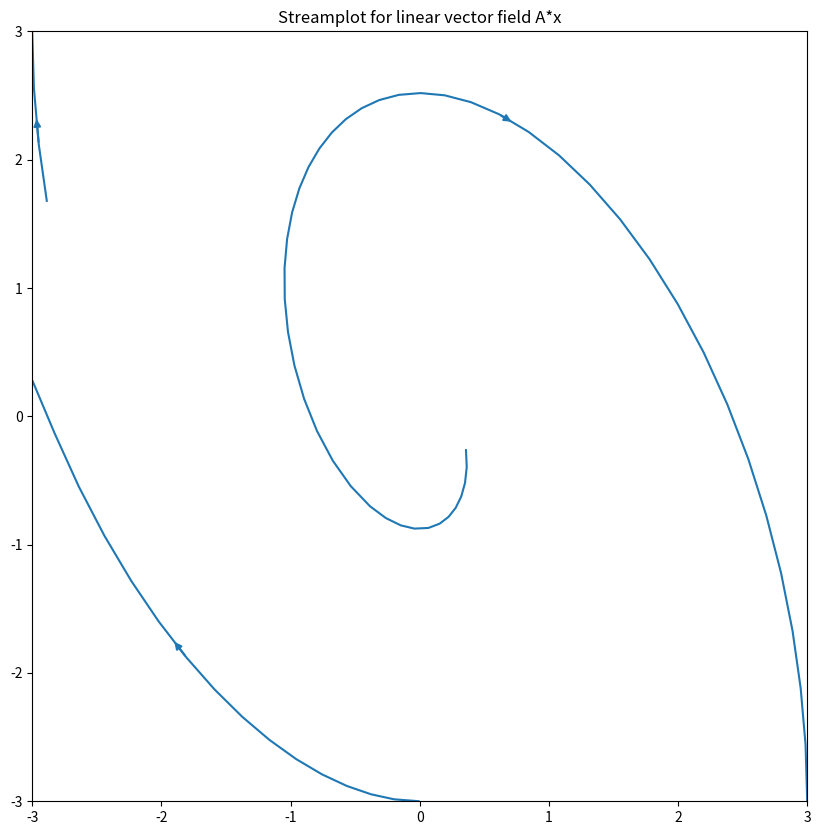

Write the Python code that produced this figure.
import numpy as np
import matplotlib.pyplot as plt


if __name__ == '__main__':
    # https://matplotlib.org/stable/gallery/images_contours_and_fields/plot_streamplot.html
    import numpy as np
    import matplotlib.pyplot as plt
    import matplotlib.gridspec as gridspec

    w = 3
    Y, X = np.mgrid[-w:w:100j, -w:w:100j]
    # Y, X = np.mgrid[0:3, 0:5]

    # alpha is the system's parameter,
    # to get all the phase portraits in the picture from the book, change alpha and also the sign of the -1/4 element
    alpha = 0.1
    A = np.array([
        [alpha, alpha],
        [-1/4, 0]

    ])
    print("Eigenvalues of A: ", np.linalg.eigvals(A))
    # example linear vector field A*x
    UV = A @ np.row_stack([X.ravel(), Y.ravel()])
    print(X.ravel().shape, Y.ravel().shape, np.row_stack([X.ravel(), Y.ravel()]).shape)
    print(UV.shape)
    U = UV[0, :].reshape(X.shape)
    V = UV[1, :].reshape(X.shape)
    fig = plt.figure(figsize=(10, 10))
    # gs = gridspec.GridSpec(nrows=3, ncols=2, height_ratios=[1, 1, 2])
    # Varying density along a streamline
    # ax0 = fig.add_subplot(gs[0, 0])
    # ax0.streamplot(X, Y, U, V, density=[0.5, 1])
    # ax0.set_title('Streamplot for linear vector field A*x')
    # ax0.set_aspect(1)
    plt.streamplot(X, Y, U, V, density=.1)
    plt.title('Streamplot for linear vector field A*x')
    plt.show()
